The GitHub repository alyssa-wan/BME450-Cell_Confluency_Analyzer contains a labelled image folder "BME 450 Project Images" with 3 categories: high confluency, low confluency, medium confluency. Examples follow, each with its label.

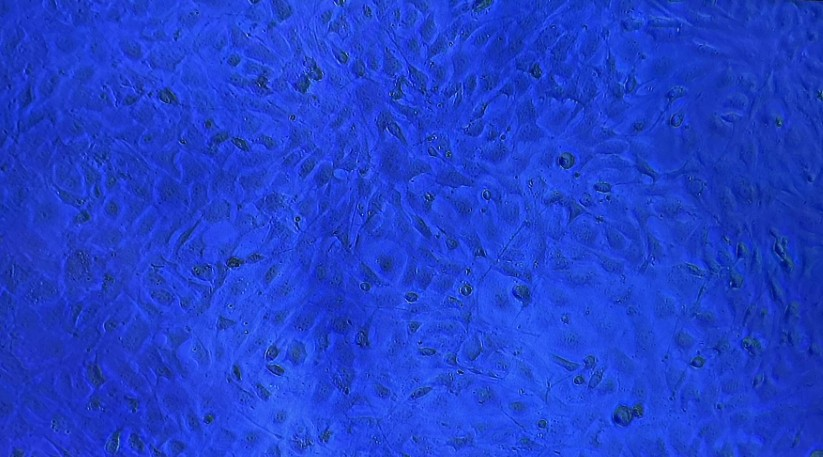
Label: high confluency

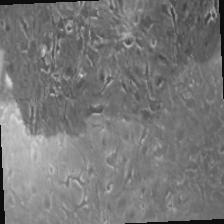
Label: medium confluency

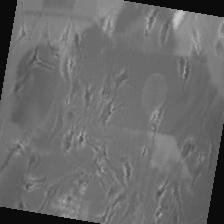
Label: low confluency

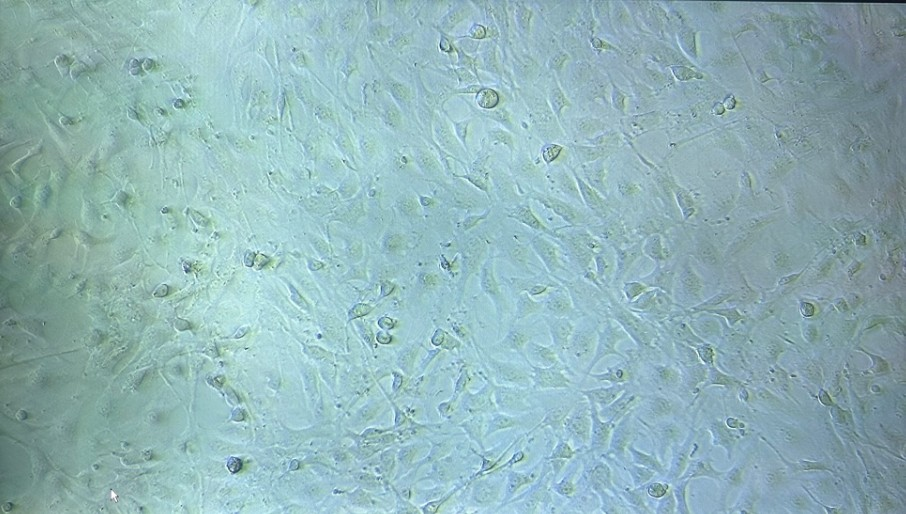
Label: high confluency

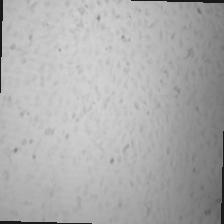
Label: medium confluency

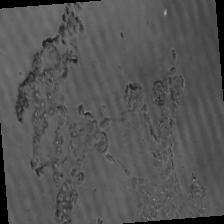
Label: low confluency
